Run: headless pygame with SDL's dummy video driver; simulated clock (each Clock.tick advances the game by its frame time, no real sleeping); random seed 0; keys injected as events and as key.get_pressed() state; no mouse input.
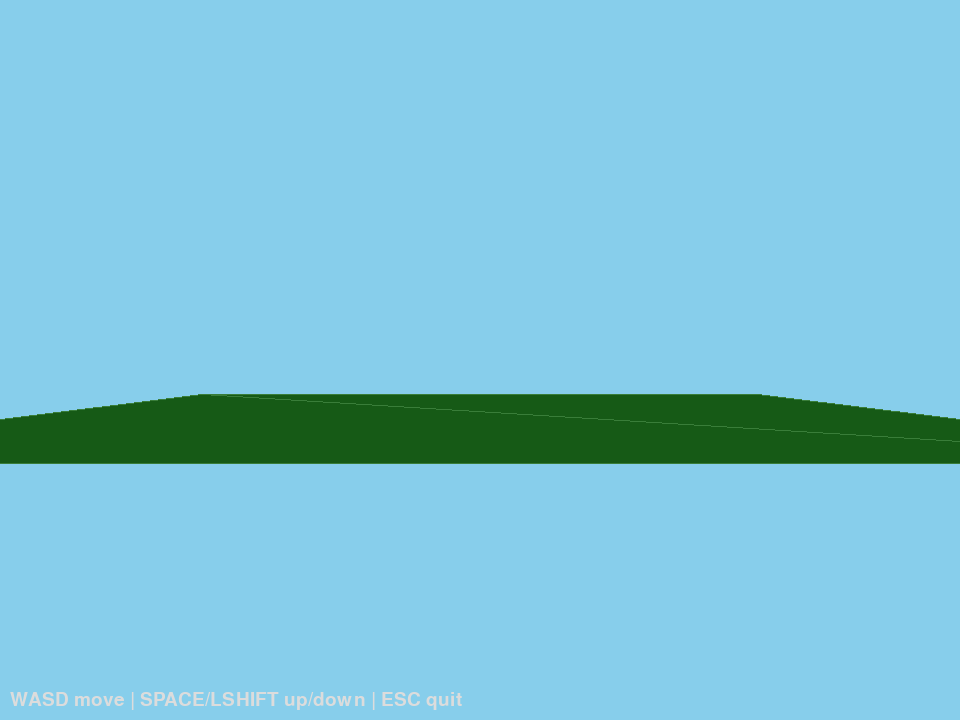
Frame 1 of 4 · flips 1–60 · no input
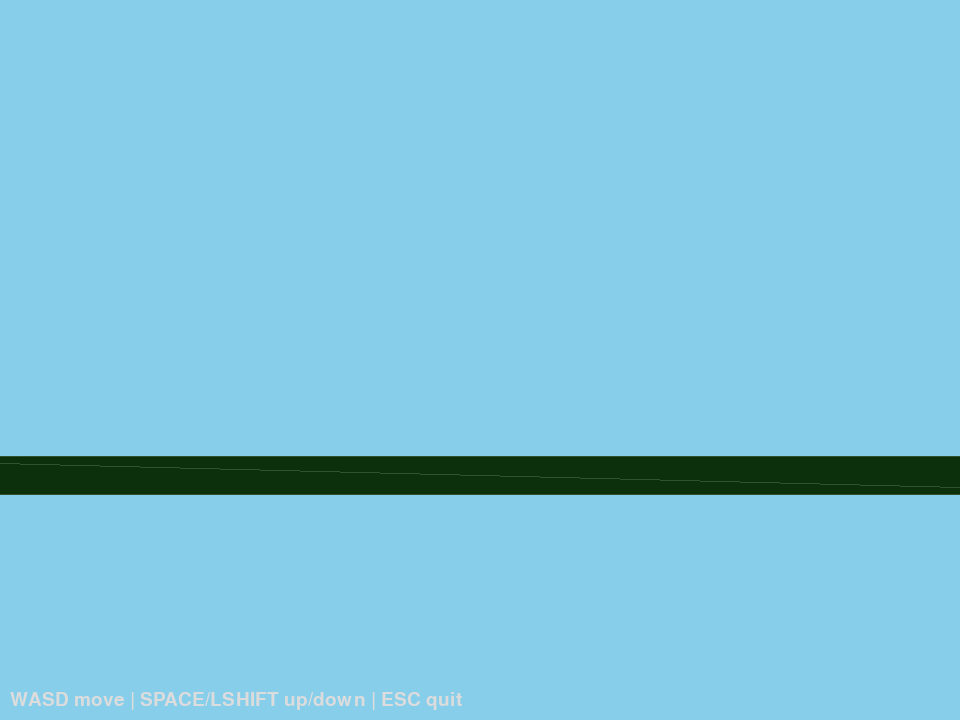
Frame 2 of 4 · flips 61–180 · tapped SPACE, RETURN · held RIGHT (→), D
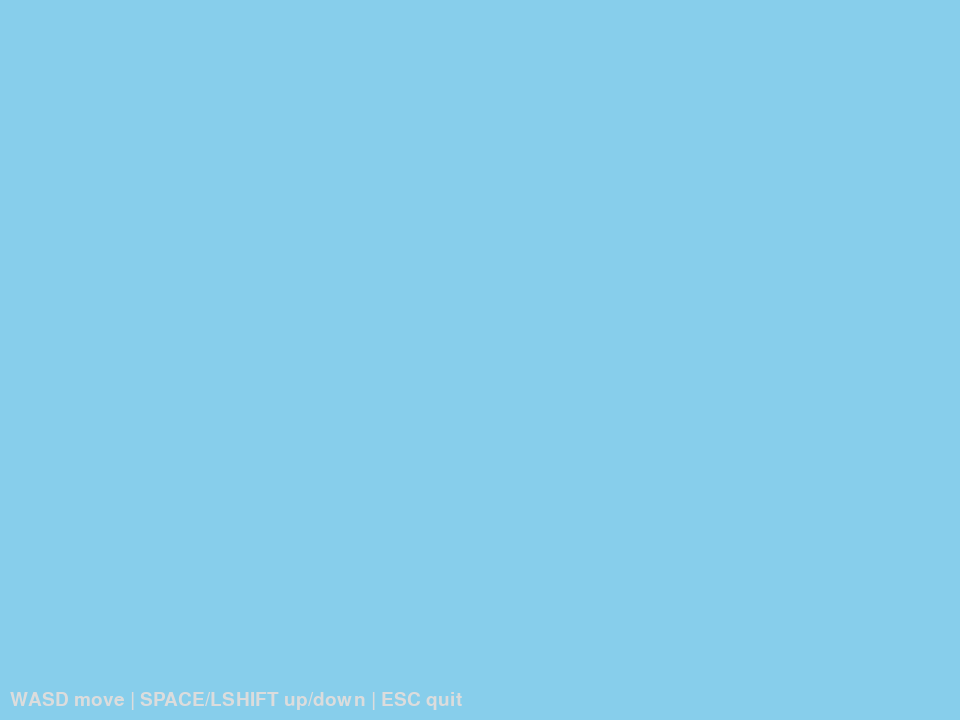
Frame 3 of 4 · flips 181–300 · held DOWN (↓), S
Frame 4 of 4 · flips 301–420 · held LEFT (←), A, UP (↑), W · screen same as frame 1, image omitted

The pygame program that drew these frames:

import pygame
import math

# Configuration
W, H = 960, 720
FOV = 60
NEAR, FAR = 0.1, 1000
CAM_SPEED = 20.0  # Units per second
CAM_TURN = 0.15
VERSION = "v0.2.1 (Fixed & Enhanced)"

def project(v, cam_pos, cam_rot, scale=1.0):
    x, y, z = v[0] - cam_pos[0], v[1] - cam_pos[1], v[2] - cam_pos[2]
    cy, sy = math.cos(cam_rot[1]), math.sin(cam_rot[1])
    x, z = x * cy + z * sy, -x * sy + z * cy
    cx, sx = math.cos(cam_rot[0]), math.sin(cam_rot[0])
    y, z = y * cx - z * sx, y * sx + z * cx
    if z <= NEAR:
        return None
    f = (W * 0.5) / math.tan(math.radians(FOV * 0.5)) / z * scale
    return (W * 0.5 + x * f, H * 0.5 - y * f, z)

def draw_tri(surf, pts, color, cam_pos, cam_rot):
    proj = []
    for p in pts:
        q = project(p, cam_pos, cam_rot)
        if q is None:
            return
        proj.append(q)
    a, b, c = pts[0], pts[1], pts[2]
    ab = (b[0]-a[0], b[1]-a[1], b[2]-a[2])
    ac = (c[0]-a[0], c[1]-a[1], c[2]-a[2])
    nx = ab[1]*ac[2] - ab[2]*ac[1]
    ny = ab[2]*ac[0] - ab[0]*ac[2]
    nz = ab[0]*ac[1] - ab[1]*ac[0]
    view = (cam_pos[0]-a[0], cam_pos[1]-a[1], cam_pos[2]-a[2])
    if nx*view[0] + ny*view[1] + nz*view[2] <= 0:
        return
    ps = [(p[0], p[1]) for p in proj]
    nz = max(-1, min(1, nz * 0.01))
    shade = max(0.35, min(1.0, 0.65 + nz))
    r = int(min(255, color[0] * shade))
    g = int(min(255, color[1] * shade))
    b = int(min(255, color[2] * shade))
    pygame.draw.polygon(surf, (r, g, b), ps)
    pygame.draw.polygon(surf, (min(255, r+35), min(255, g+35), min(255, b+35)), ps, 1)

def box_tris(cx, cy, cz, w, h, d):
    hw, hh, hd = w/2, h/2, d/2
    verts = [
        (cx-hw, cy-hh, cz-hd), (cx+hw, cy-hh, cz-hd), (cx+hw, cy+hh, cz-hd), (cx-hw, cy+hh, cz-hd),
        (cx-hw, cy-hh, cz+hd), (cx+hw, cy-hh, cz+hd), (cx+hw, cy+hh, cz+hd), (cx-hw, cy+hh, cz+hd),
        (cx-hw, cy-hh, cz-hd), (cx-hw, cy-hh, cz+hd), (cx-hw, cy+hh, cz+hd), (cx-hw, cy+hh, cz-hd),
        (cx+hw, cy-hh, cz-hd), (cx+hw, cy-hh, cz+hd), (cx+hw, cy+hh, cz+hd), (cx+hw, cy+hh, cz-hd),
        (cx-hw, cy-hh, cz-hd), (cx+hw, cy-hh, cz-hd), (cx+hw, cy-hh, cz+hd), (cx-hw, cy-hh, cz+hd),
        (cx-hw, cy+hh, cz-hd), (cx+hw, cy+hh, cz-hd), (cx+hw, cy+hh, cz+hd), (cx-hw, cy+hh, cz+hd),
    ]
    return [
        (verts[0], verts[1], verts[2]), (verts[0], verts[2], verts[3]),
        (verts[5], verts[4], verts[7]), (verts[5], verts[7], verts[6]),
        (verts[8], verts[9], verts[10]), (verts[8], verts[10], verts[11]),
        (verts[13], verts[12], verts[15]), (verts[13], verts[15], verts[14]),
        (verts[16], verts[17], verts[18]), (verts[16], verts[18], verts[19]),
        (verts[21], verts[20], verts[23]), (verts[21], verts[23], verts[22]),
    ]

def get_castle_scene():
    """SM64-style castle scene: ground, blocks, star, Mario placeholder."""
    green = (34, 139, 34)
    brown = (139, 90, 43)
    brick = (178, 34, 34)
    gold = (218, 165, 32)
    mario_red = (220, 20, 60)
    mario_skin = (255, 213, 170)
    scene = []
    gw = 40
    for dx in range(-1, 2):
        for dz in range(-1, 2):
            scene.append((box_tris(dx*gw*2, -1, dz*gw*2, gw, 1, gw), green))
    for cx, cy, cz, w, h, d, col in [
        (0, 2, 0, 4, 4, 4, brick), (12, 1, 8, 6, 2, 6, brown),
        (-10, 1.5, -5, 3, 3, 3, brown), (8, 2, -8, 4, 4, 4, brick),
        (-8, 1, 10, 5, 2, 5, brown),
    ]:
        scene.append((box_tris(cx, cy, cz, w/2, h/2, d/2), col))
    scene.append((box_tris(0, 8, 0, 2, 2, 2), gold))
    scene.append((box_tris(5, 1.5, 5, 0.8, 1.5, 0.5), mario_red))
    scene.append((box_tris(5, 2.8, 5, 0.6, 0.5, 0.6), mario_skin))
    for i in range(3):
        s = 4 - i
        scene.append((box_tris(-15, i*2, 15, s, 2, s), green))
    return scene

def draw_hud(screen):
    font = pygame.font.Font(None, 28)
    t = font.render("WASD move | SPACE/LSHIFT up/down | ESC quit", True, (220, 220, 220))
    screen.blit(t, (10, H - 30))

def draw_menu(screen):
    # ... (same background, head rendering)
    
    def draw_text_3d(text, x, y, col, size=80):
        f = pygame.font.Font(None, size)
        for dx, dy in [(-2,2), (2,2), (2,-2), (-2,-2)]:
            s = f.render(text, True, (0, 0, 100))
            r = s.get_rect(center=(x+dx, y+dy))
            screen.blit(s, r)
        s = f.render(text, True, col)
        r = s.get_rect(center=(x, y))
        screen.blit(s, r)

    # ... rest unchanged

def main():
    global W, H
    pygame.init()
    screen = pygame.display.set_mode((W, H), pygame.RESIZABLE)
    pygame.display.set_caption(f"Cat's ! SM64 {VERSION}")
    clock = pygame.time.Clock()

    # Menu loop unchanged...

    # --- GAME STATE ---
    cam_pos = [0.0, 2.0, 40.0]  # Start higher to see bridge
    cam_rot = [0.0, 0.0]
    
    scene = get_castle_scene()
    
    pygame.mouse.set_visible(False)
    pygame.event.set_grab(True)
    
    running = True
    while running:
        dt = clock.tick(60) / 1000.0  # Delta time in seconds
        
        for e in pygame.event.get():
            if e.type == pygame.QUIT: running = False
            if e.type == pygame.VIDEORESIZE:
                W, H = e.w, e.h
                screen = pygame.display.set_mode((W, H), pygame.RESIZABLE)
            if e.type == pygame.KEYDOWN and e.key == pygame.K_ESCAPE:
                running = False

        # Mouse look with centering
        mx, my = pygame.mouse.get_rel()
        if mx or my:  # Only update if moved
            cam_rot[1] -= mx * CAM_TURN * dt * 60
            cam_rot[0] -= my * CAM_TURN * dt * 60
            cam_rot[0] = max(-1.57, min(1.57, cam_rot[0]))  # Clamp near ±90°
        pygame.mouse.set_pos((W//2, H//2))  # Center mouse

        # Movement
        keys = pygame.key.get_pressed()
        cy, sy = math.cos(cam_rot[1]), math.sin(cam_rot[1])
        move_speed = CAM_SPEED * dt
        
        if keys[pygame.K_w]: 
            cam_pos[0] += cy * move_speed
            cam_pos[2] -= sy * move_speed
        if keys[pygame.K_s]: 
            cam_pos[0] -= cy * move_speed
            cam_pos[2] += sy * move_speed
        if keys[pygame.K_a]: 
            cam_pos[0] -= sy * move_speed
            cam_pos[2] -= cy * move_speed
        if keys[pygame.K_d]: 
            cam_pos[0] += sy * move_speed
            cam_pos[2] += cy * move_speed
        if keys[pygame.K_SPACE]: cam_pos[1] += move_speed
        if keys[pygame.K_LSHIFT]: cam_pos[1] -= move_speed
        
        # Simple ground clamp
        if cam_pos[1] < 2.0:
            cam_pos[1] = 2.0

        # Render 3D scene
        screen.fill((135, 206, 235))
        to_draw = []
        for tri_list, color in scene:
            for tri in tri_list:
                proj_z = []
                for p in tri:
                    q = project(p, cam_pos, cam_rot)
                    if q is None:
                        break
                    proj_z.append(q[2])
                if len(proj_z) == 3:
                    to_draw.append((tri, color, sum(proj_z) / 3))
        to_draw.sort(key=lambda x: -x[2])
        for (tri, color, _) in to_draw:
            draw_tri(screen, tri, color, cam_pos, cam_rot)

        draw_hud(screen)
        pygame.display.flip()

    pygame.quit()

if __name__ == "__main__":
    main()
